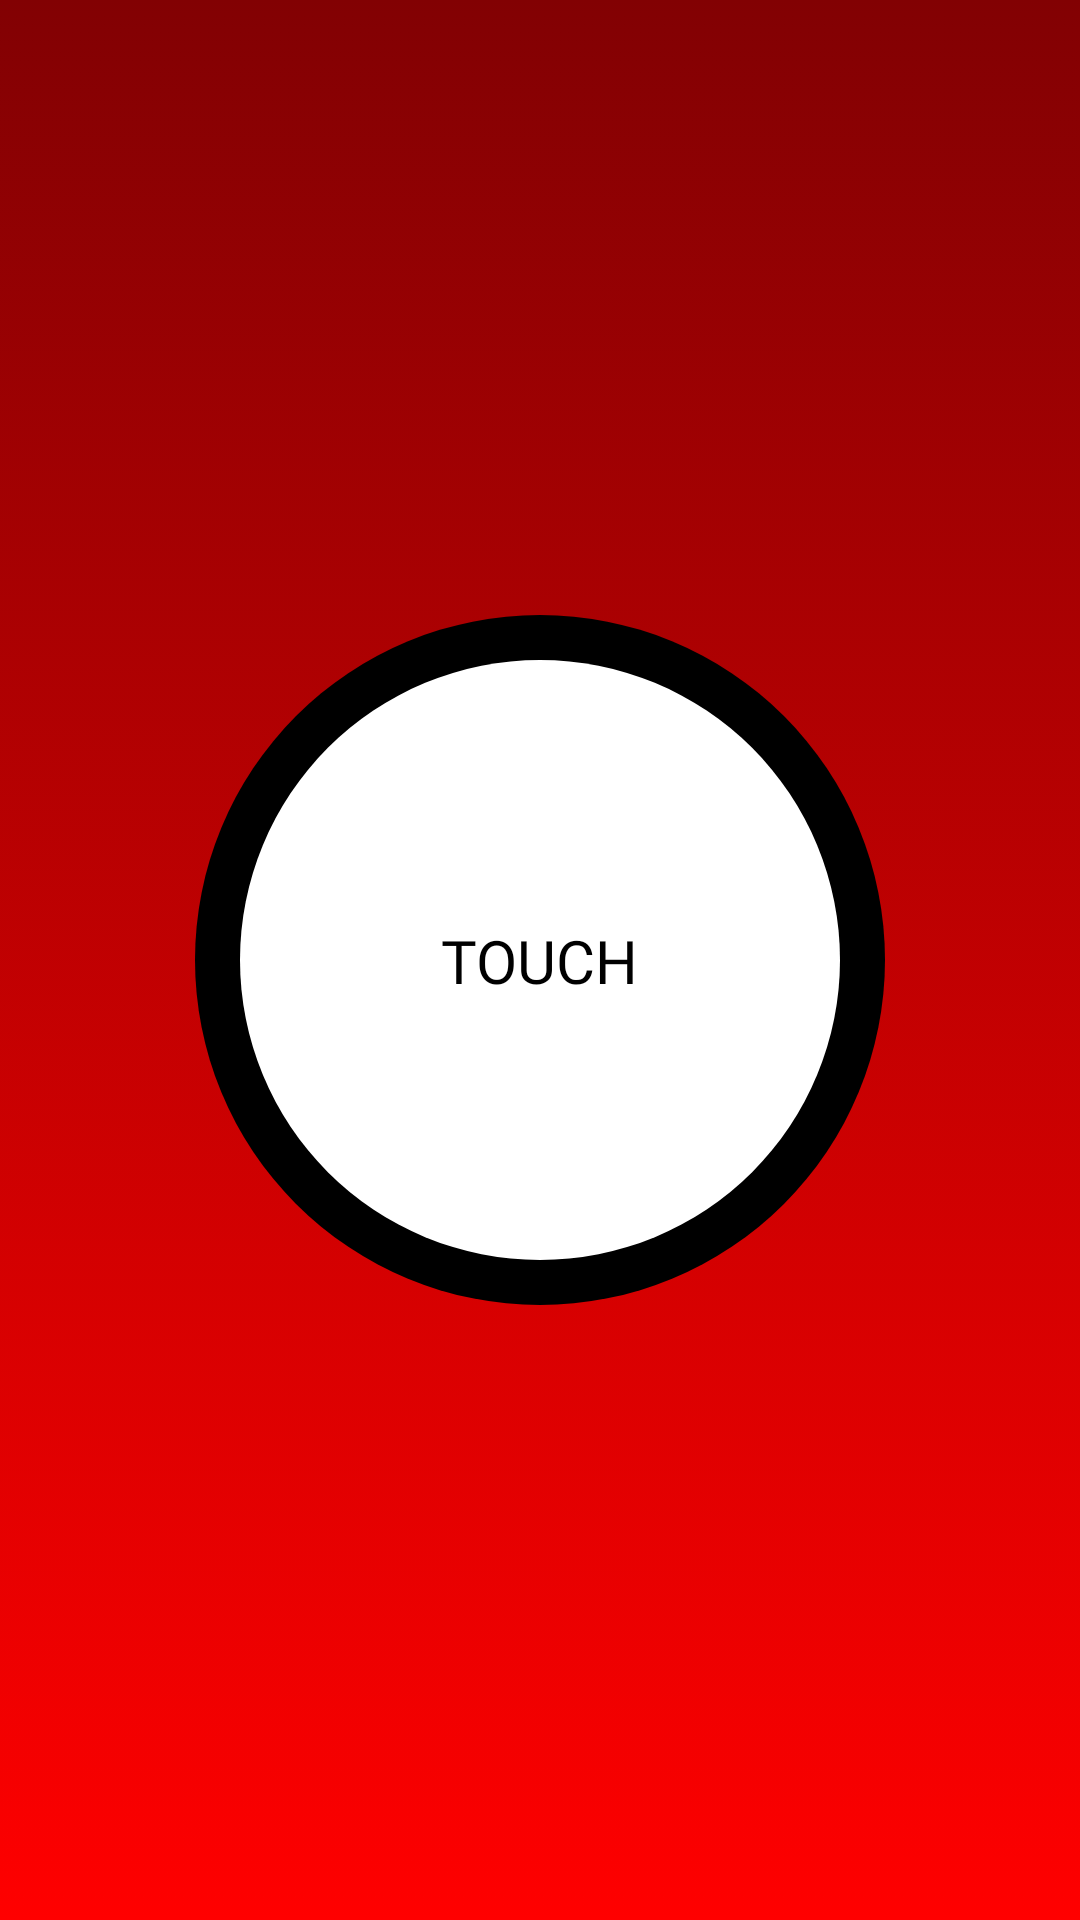

Reconstruct the res/layout file that produces this screen, plus the resources it refers to.
<!-- AndroidManifest.xml: application theme Theme.PokedexEgSYS -->
<!-- res/layout/activity_splash.xml -->
<?xml version="1.0" encoding="utf-8"?>
<androidx.constraintlayout.widget.ConstraintLayout xmlns:android="http://schemas.android.com/apk/res/android"
    xmlns:app="http://schemas.android.com/apk/res-auto"
    xmlns:tools="http://schemas.android.com/tools"
    android:layout_width="match_parent"
    android:layout_height="match_parent"
    android:background="@drawable/bg_splash"
    tools:context=".ui.splash.SplashActivity">

    <View
        android:id="@+id/circle_inner"
        android:layout_width="230dp"
        android:backgroundTint="@color/black"
        android:layout_height="230dp"
        android:background="@drawable/bg_circle"
        app:layout_constraintBottom_toBottomOf="parent"
        app:layout_constraintEnd_toEndOf="parent"
        app:layout_constraintStart_toStartOf="parent"
        app:layout_constraintTop_toTopOf="parent" />

    <View
        android:id="@+id/circle_center"
        android:layout_width="200dp"
        android:layout_height="200dp"
        android:background="@drawable/bg_circle"
        app:layout_constraintBottom_toBottomOf="parent"
        app:layout_constraintEnd_toEndOf="parent"
        app:layout_constraintStart_toStartOf="parent"
        app:layout_constraintTop_toTopOf="parent" />

    <TextView
        android:id="@+id/tv_touch"
        android:layout_width="wrap_content"
        android:layout_height="wrap_content"
        android:fontFamily="@font/poppins_bold"
        android:text="@string/label_touch"
        android:textColor="@color/black"
        android:textSize="20sp"
        app:layout_constraintBottom_toBottomOf="parent"
        app:layout_constraintLeft_toLeftOf="parent"
        app:layout_constraintRight_toRightOf="parent"
        app:layout_constraintTop_toTopOf="parent" />

    <LinearLayout
        android:layout_width="wrap_content"
        android:layout_height="wrap_content"
        android:gravity="center"
        android:orientation="vertical"
        app:layout_constraintBottom_toBottomOf="parent"
        app:layout_constraintEnd_toEndOf="parent"
        app:layout_constraintStart_toStartOf="parent"
        app:layout_constraintTop_toTopOf="parent">

        <ImageView
            android:id="@+id/iv_error"
            android:layout_width="48dp"
            android:layout_height="48dp"
            android:visibility="gone"
            app:layout_constraintBottom_toBottomOf="parent"
            app:layout_constraintEnd_toEndOf="parent"
            app:layout_constraintStart_toStartOf="parent"
            app:layout_constraintTop_toTopOf="parent"
            app:srcCompat="@drawable/ic_cancel"
            app:tint="#C83737"
            android:contentDescription="@string/error_icon" />

        <ProgressBar
            android:id="@+id/pb_loading"
            style="?android:attr/progressBarStyle"
            android:layout_width="wrap_content"
            android:layout_height="wrap_content"
            android:indeterminateTint="@color/redDex"
            android:visibility="gone" />

        <TextView
            android:id="@+id/tv_message"
            android:layout_width="wrap_content"
            android:layout_height="wrap_content"
            android:textColor="@color/black"
            android:visibility="gone" />
    </LinearLayout>


</androidx.constraintlayout.widget.ConstraintLayout>
<!-- resources referenced by this layout -->
<resources>
  <color name="black">#FF000000</color>
  <color name="redDex">#C83737</color>
  <!-- drawable bg_circle (drawable) -->
  <?xml version="1.0" encoding="utf-8"?>
  <selector xmlns:android="http://schemas.android.com/apk/res/android">
      <item>
          <shape android:shape="oval">
              <solid android:color="#FFF" />
          </shape>
      </item>
  </selector>
  <!-- drawable bg_splash (drawable) -->
  <?xml version="1.0" encoding="utf-8"?>
  <selector xmlns:android="http://schemas.android.com/apk/res/android">
      <item>
          <shape>
              <gradient
                  android:angle="90"
                  android:startColor="#FFFF0000"
                  android:endColor="#FF820103"
                  android:type="linear" />
          </shape>
      </item>
  </selector>
  <string name="error_icon">Error icon</string>
  <string name="label_touch">TOUCH</string>
  <style name="Theme.PokedexEgSYS" parent="Theme.MaterialComponents.DayNight.DarkActionBar">
          
          <item name="colorPrimary">@color/purple_500</item>
          <item name="colorPrimaryVariant">@color/purple_700</item>
          <item name="colorOnPrimary">@color/white</item>
          
          <item name="colorSecondary">@color/teal_200</item>
          <item name="colorSecondaryVariant">@color/teal_700</item>
          <item name="colorOnSecondary">@color/black</item>
          
          <item name="android:statusBarColor" tools:targetApi="l">?attr/colorPrimaryVariant</item>
          
      </style>
  <color name="purple_500">#FF6200EE</color>
  <color name="purple_700">#FF3700B3</color>
  <color name="white">#FFFFFFFF</color>
  <color name="teal_200">#FF03DAC5</color>
  <color name="teal_700">#FF018786</color>
</resources>
